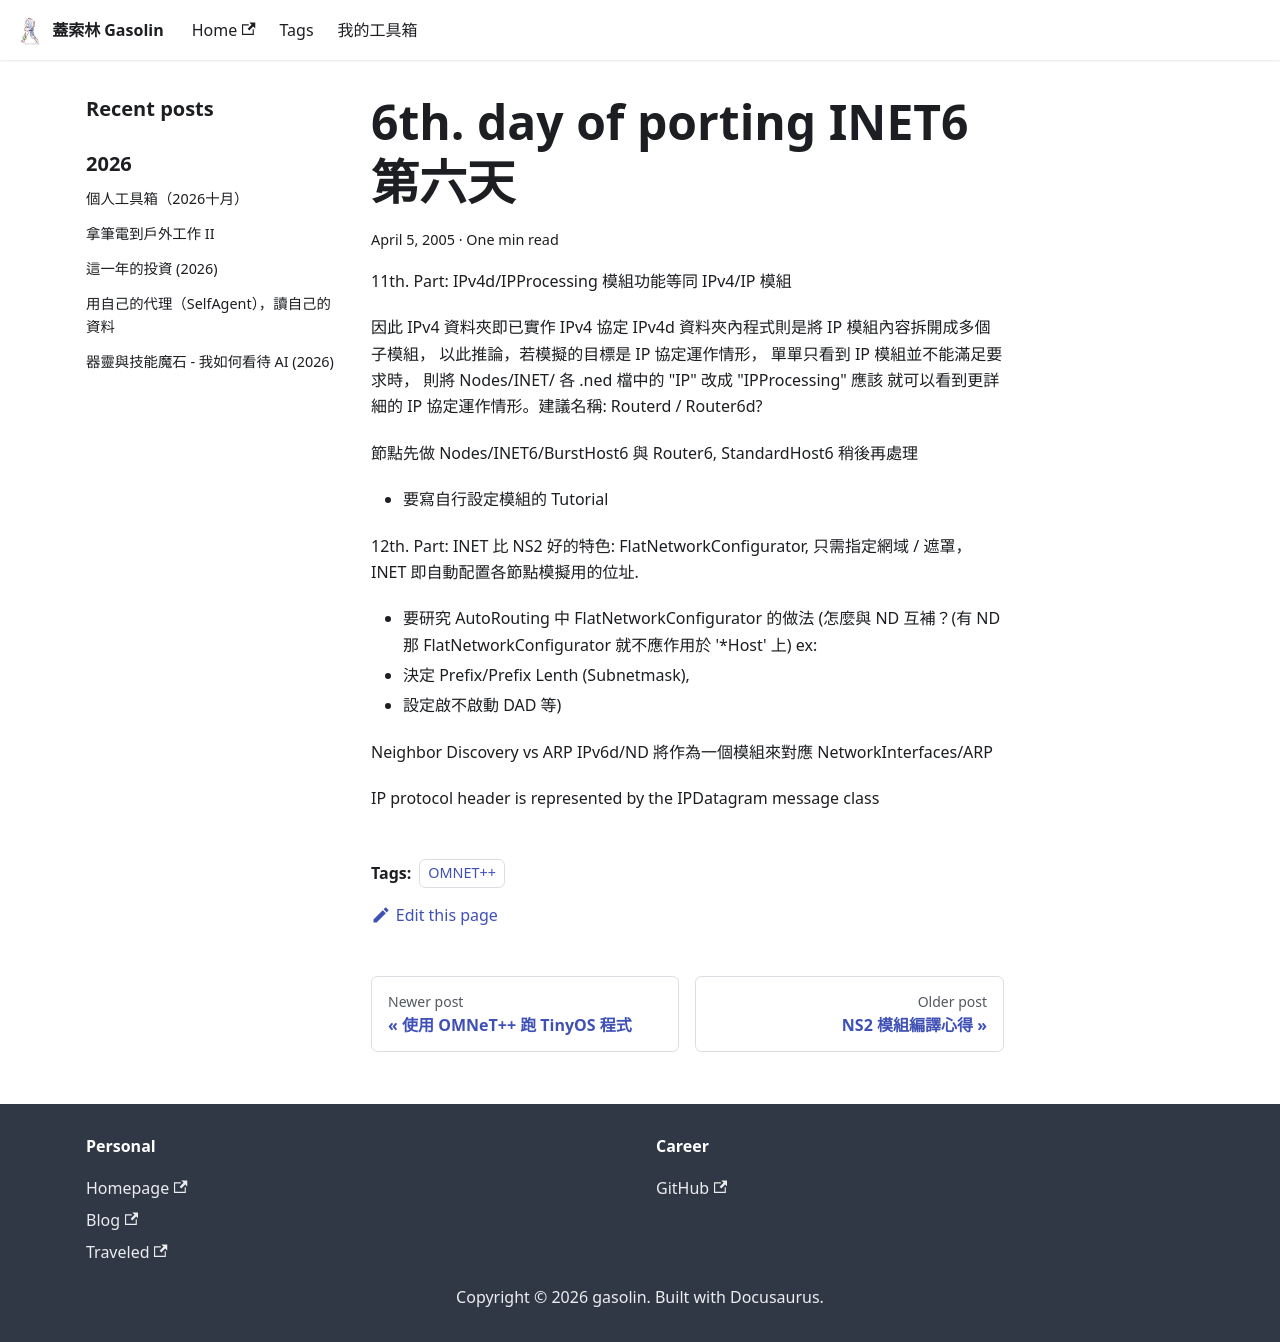

repository: gasolin/blog · page: ipv6/6th-day-of-porting-INET6-第六天/index.html · generator: docusaurus

---
title: 6th. day of porting INET6  第六天
tags:
  - OMNET++
date: 2005-04-05 10:24:06
---

11th. Part:
IPv4d/IPProcessing 模組功能等同 IPv4/IP 模組

因此 IPv4 資料夾即已實作 IPv4 協定
IPv4d 資料夾內程式則是將IP模組內容拆開成多個子模組,
以此推論, 若模擬的目標是 IP 協定運作情形,
單單只看到 IP 模組並不能滿足要求時,
則將 Nodes/INET/ 各 .ned 檔中的"IP" 改成"IPProcessing"應該
就可以看到更詳細的 IP 協定運作情形. 建議名稱: Routerd / Router6d?

節點先做 Nodes/INET6/BurstHost6 與 Router6, StandardHost6 稍後再處理

* 要寫自行設定模組的 Tutorial

12th. Part:
INET比 NS2 好的特色:
FlatNetworkConfigurator,
只需指定網域/遮罩,
INET 即自動配置各節點模擬用的位址.

* 要研究 AutoRouting 中 FlatNetworkConfigurator 的做法
(怎麼與 ND 互補? (有 ND 那 FlatNetworkConfigurator 就不應作用於'*Host'上) ex:
* 決定 Prefix/Prefix Lenth(Subnetmask),
* 設定啟不啟動 DAD 等)

Neighbor Discovery vs ARP
IPv6d/ND 將作為一個模組來對應 NetworkInterfaces/ARP

IP protocol header is represented by the IPDatagram message class
